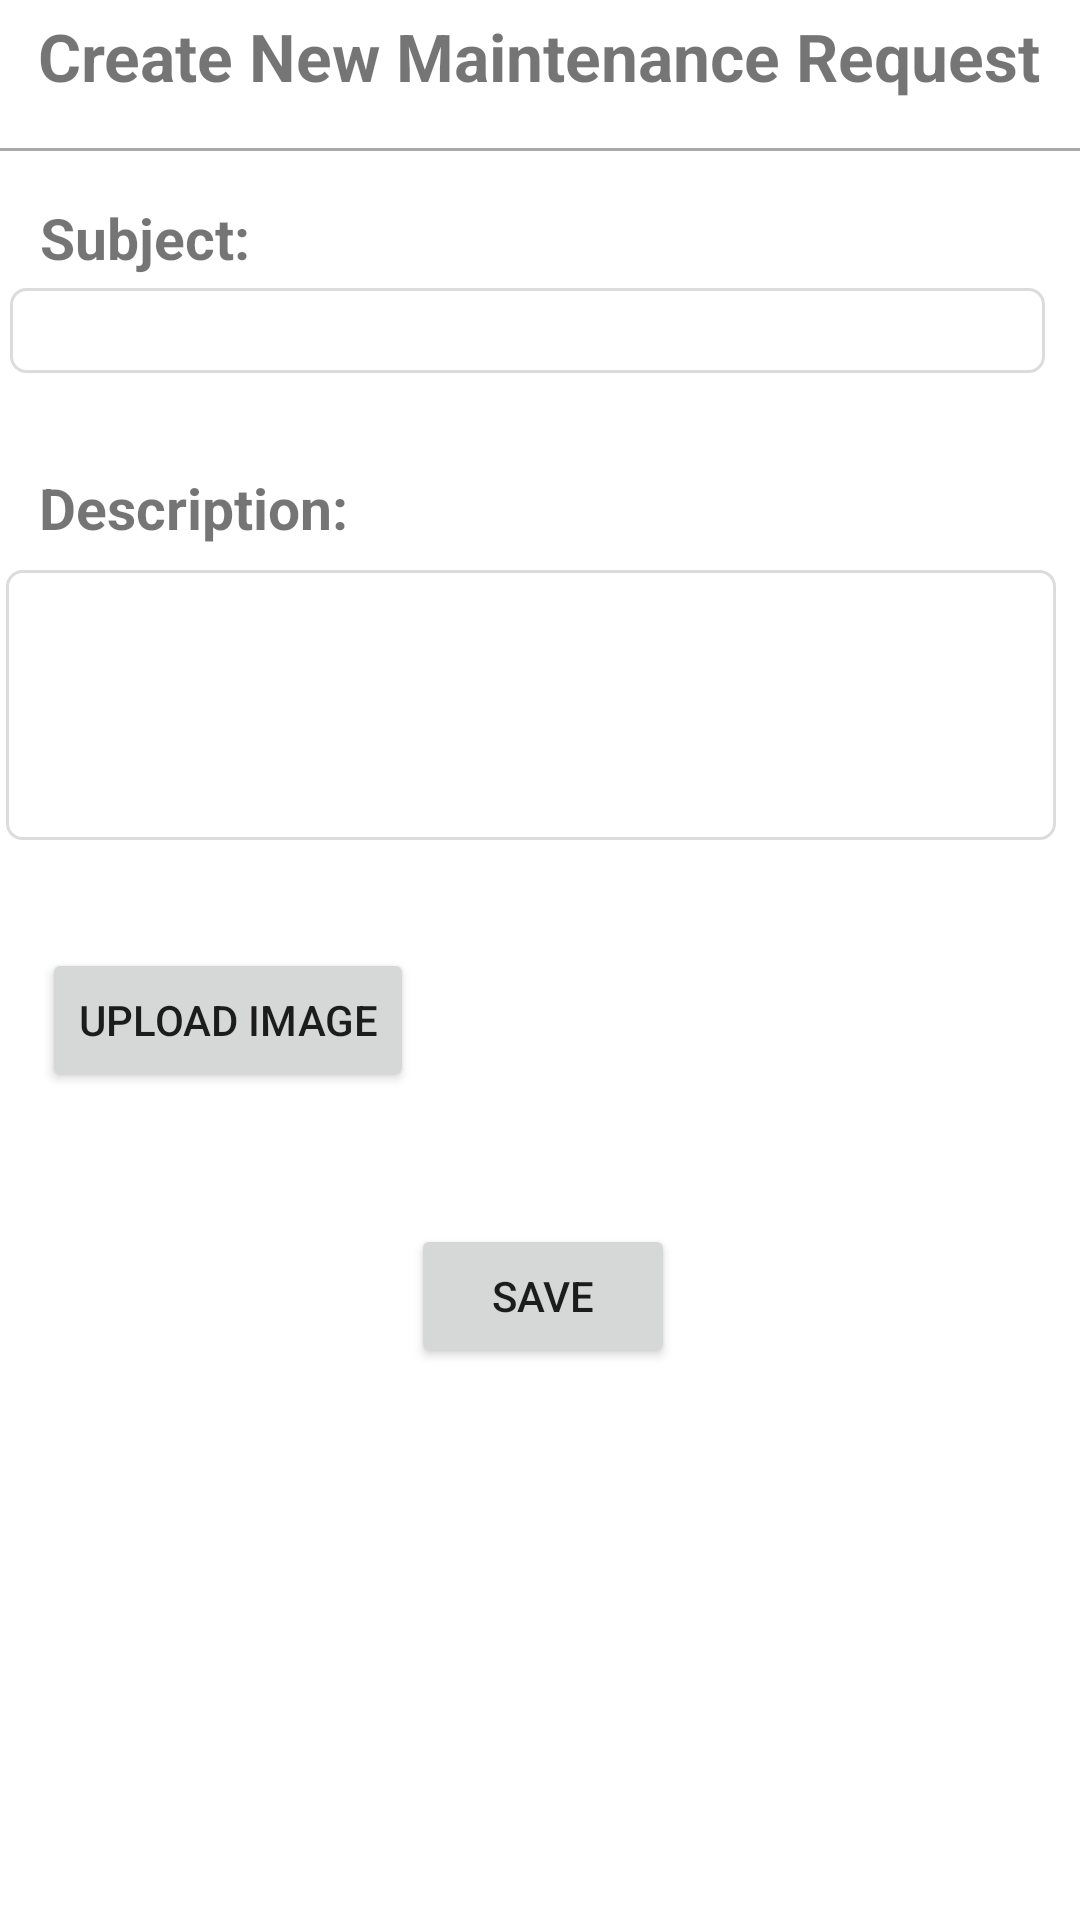

Here is an Android app screen rendered from its layout file. Give the layout XML and the strings, colors and styles it references.
<!-- AndroidManifest.xml: application theme Theme.Property_management -->
<!-- res/layout/create_maintenance_request.xml -->
<?xml version="1.0" encoding="utf-8"?>
<androidx.constraintlayout.widget.ConstraintLayout xmlns:android="http://schemas.android.com/apk/res/android"
    xmlns:app="http://schemas.android.com/apk/res-auto"
    xmlns:tools="http://schemas.android.com/tools"
    android:layout_width="match_parent"
    android:layout_height="match_parent">


    <TextView
        android:id="@+id/createRequestTitle"
        android:layout_width="wrap_content"
        android:layout_height="wrap_content"
        android:layout_marginTop="4dp"
        android:text="Create New Maintenance Request"
        android:textAlignment="center"
        android:textSize="22dp"
        android:textStyle="bold"
        app:layout_constraintEnd_toEndOf="parent"
        app:layout_constraintHorizontal_bias="0.495"
        app:layout_constraintStart_toStartOf="parent"
        app:layout_constraintTop_toTopOf="parent" />
    <View
        android:id="@+id/view"
        android:layout_width="match_parent"
        android:layout_height="1dp"
        android:layout_marginTop="16dp"
        android:background="@android:color/darker_gray"
        app:layout_constraintStart_toStartOf="parent"
        app:layout_constraintTop_toBottomOf="@+id/createRequestTitle" />

    <TextView
        android:id="@+id/subject"
        android:layout_width="wrap_content"
        android:layout_height="wrap_content"
        android:layout_marginTop="16dp"
        android:text="Subject:"
        android:textAlignment="center"
        android:textSize="19dp"
        android:textStyle="bold"

        app:layout_constraintEnd_toEndOf="parent"
        app:layout_constraintHorizontal_bias="0.046"
        app:layout_constraintStart_toStartOf="parent"
        app:layout_constraintTop_toBottomOf="@+id/view" />

    <EditText
        android:id="@+id/editSubject"
        android:padding="2dp"
        android:layout_width="345dp"
        android:layout_height="wrap_content"
        android:layout_marginTop="4dp"
        android:height="90dp"
        android:background="@drawable/back"
        android:ems="10"
        android:inputType="textPersonName"
        app:layout_constraintEnd_toEndOf="parent"
        app:layout_constraintHorizontal_bias="0.225"
        app:layout_constraintStart_toStartOf="parent"
        app:layout_constraintTop_toBottomOf="@+id/subject" />

    <TextView
        android:id="@+id/description"
        android:layout_width="wrap_content"
        android:layout_height="wrap_content"
        android:layout_marginTop="32dp"
        android:text="Description:"
        android:textAlignment="center"
        android:textSize="19dp"
        android:textStyle="bold"
        app:layout_constraintEnd_toEndOf="parent"
        app:layout_constraintHorizontal_bias="0.051"
        app:layout_constraintStart_toStartOf="parent"
        app:layout_constraintTop_toBottomOf="@+id/editSubject" />

    <EditText
        android:id="@+id/editDescription"
        android:padding="2dp"
        android:layout_width="350dp"
        android:layout_height="wrap_content"
        android:height="90dp"
        android:background="@drawable/back"
        android:layout_marginTop="8dp"
        android:ems="19"
        android:gravity="start|top"
        android:inputType="textMultiLine"
        app:layout_constraintEnd_toEndOf="parent"
        app:layout_constraintHorizontal_bias="0.19"
        app:layout_constraintStart_toStartOf="parent"
        app:layout_constraintTop_toBottomOf="@+id/description" />

    <Button
        android:id="@+id/uploadImage"
        android:layout_width="wrap_content"
        android:layout_height="wrap_content"
        android:layout_marginTop="36dp"
        android:text="Upload Image"
        app:layout_constraintEnd_toEndOf="parent"
        app:layout_constraintHorizontal_bias="0.06"
        app:layout_constraintStart_toStartOf="parent"
        app:layout_constraintTop_toBottomOf="@+id/editDescription" />

    <Button
        android:id="@+id/save"
        android:layout_width="wrap_content"
        android:layout_height="wrap_content"
        android:layout_marginTop="40dp"
        android:text="Save"
        app:layout_constraintEnd_toEndOf="parent"
        app:layout_constraintHorizontal_bias="0.504"
        app:layout_constraintStart_toStartOf="parent"
        app:layout_constraintTop_toBottomOf="@+id/maintenanceRequestImageView" />

    <ImageView
        android:id="@+id/maintenanceRequestImageView"
        android:layout_width="wrap_content"
        android:layout_height="wrap_content"
        android:layout_marginTop="4dp"
        app:layout_constraintEnd_toEndOf="parent"
        app:layout_constraintHorizontal_bias="0.077"
        app:layout_constraintStart_toStartOf="parent"
        app:layout_constraintTop_toBottomOf="@+id/uploadImage"
        tools:srcCompat="@tools:sample/avatars" />
</androidx.constraintlayout.widget.ConstraintLayout>
<!-- resources referenced by this layout -->
<resources>
  <!-- drawable back (drawable) -->
  <shape xmlns:android="http://schemas.android.com/apk/res/android" android:shape="rectangle" >
      <solid android:color="@android:color/transparent" />
      <stroke android:width="1dip" android:color="@color/grey"/>
      <corners
          android:radius="5dp"   >
      </corners>
  </shape>
  <style name="Theme.Property_management" parent="Theme.MaterialComponents.DayNight.DarkActionBar">
  
          
          <item name="colorPrimary">@color/purple_500</item>
          <item name="colorPrimaryVariant">@color/purple_700</item>
          <item name="colorOnPrimary">@color/white</item>
          
          <item name="colorSecondary">@color/teal_200</item>
          <item name="colorSecondaryVariant">@color/teal_700</item>
          <item name="colorOnSecondary">@color/black</item>
          
          <item name="android:statusBarColor" tools:targetApi="l">?attr/colorPrimaryVariant</item>
          
      </style>
  <color name="grey">#DCDCDC</color>
  <color name="purple_500">#FF6200EE</color>
  <color name="purple_700">#FF3700B3</color>
  <color name="white">#FFFFFFFF</color>
  <color name="teal_200">#FF03DAC5</color>
  <color name="teal_700">#FF018786</color>
  <color name="black">#FF000000</color>
</resources>
